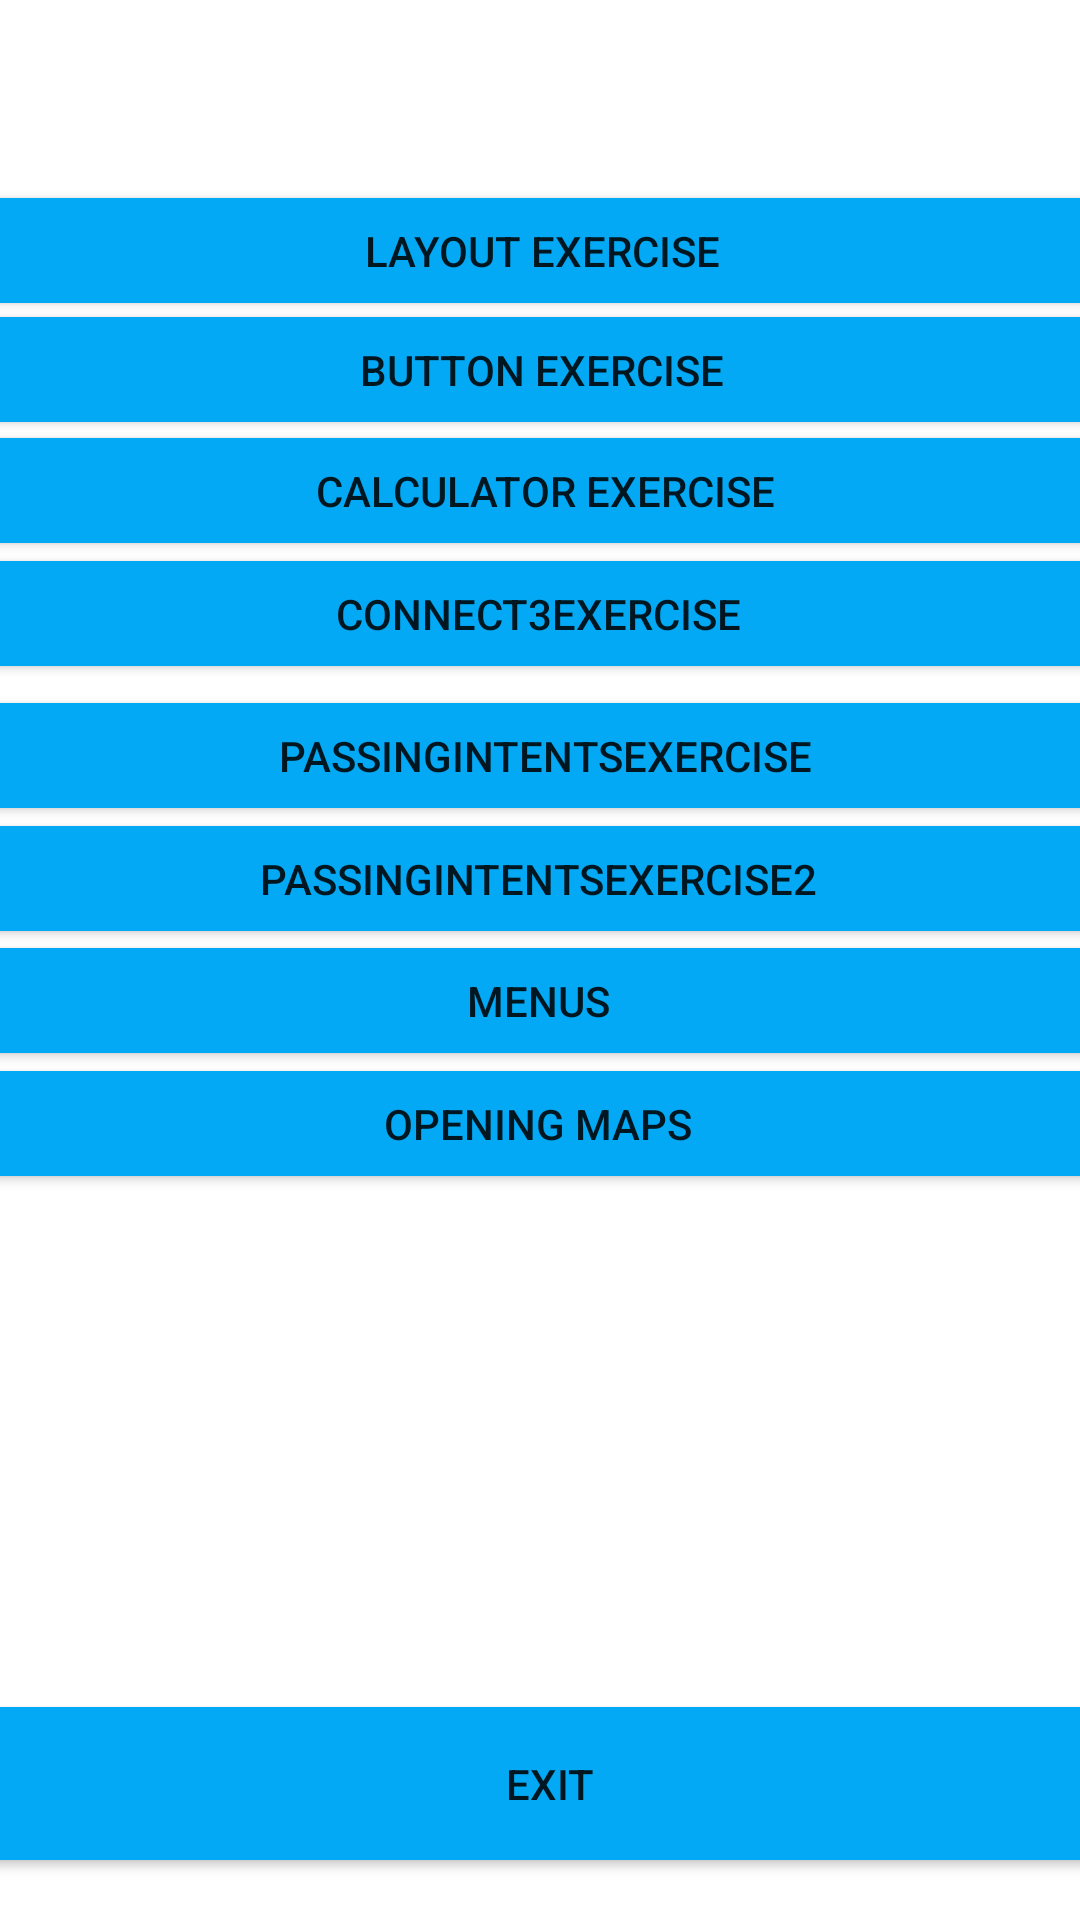

Write the Android layout XML for this screen, with the resource values it uses.
<!-- AndroidManifest.xml: application theme Theme.AndroidProjectCollection -->
<!-- res/layout/activity_main.xml -->
<?xml version="1.0" encoding="utf-8"?>
<androidx.constraintlayout.widget.ConstraintLayout xmlns:android="http://schemas.android.com/apk/res/android"
    xmlns:app="http://schemas.android.com/apk/res-auto"
    xmlns:tools="http://schemas.android.com/tools"
    android:layout_width="match_parent"
    android:layout_height="match_parent"
    tools:context=".MainActivity">

    <Button
        android:id="@+id/btnPassingIntentsExercise2"
        android:layout_width="396dp"
        android:layout_height="47dp"
        android:backgroundTint="#03A9F4"
        android:text="PassingIntentsExercise2"
        app:layout_constraintBottom_toBottomOf="parent"
        app:layout_constraintEnd_toEndOf="parent"
        app:layout_constraintHorizontal_bias="0.533"
        app:layout_constraintStart_toStartOf="parent"
        app:layout_constraintTop_toTopOf="parent"
        app:layout_constraintVertical_bias="0.454" />

    <Button
        android:id="@+id/exit_button"
        android:layout_width="385dp"
        android:layout_height="63dp"
        android:backgroundTint="#03A9F4"
        android:text="Exit"
        app:layout_constraintBottom_toBottomOf="parent"
        app:layout_constraintEnd_toEndOf="parent"
        app:layout_constraintHorizontal_bias="0.384"
        app:layout_constraintStart_toStartOf="parent"
        app:layout_constraintTop_toTopOf="parent"
        app:layout_constraintVertical_bias="0.976" />

    <Button
        android:id="@+id/btnCalculatorExercise"
        android:layout_width="396dp"
        android:layout_height="47dp"
        android:backgroundTint="#03A9F4"
        android:text="Calculator Exercise"
        app:layout_constraintBottom_toBottomOf="parent"
        app:layout_constraintEnd_toEndOf="parent"
        app:layout_constraintHorizontal_bias="0.466"
        app:layout_constraintStart_toStartOf="parent"
        app:layout_constraintTop_toTopOf="parent"
        app:layout_constraintVertical_bias="0.236" />

    <EditText
        android:id="@+id/input"
        android:layout_width="0dp"
        android:layout_height="wrap_content"
        android:layout_marginTop="30dp"
        app:layout_constraintEnd_toEndOf="parent"
        app:layout_constraintStart_toStartOf="parent"
        app:layout_constraintTop_toTopOf="parent"
        android:inputType="text"
        android:textSize="36sp"
        android:textAlignment="textEnd" />

    <Button
        android:id="@+id/btnLayoutExercise"
        android:layout_width="396dp"
        android:layout_height="47dp"
        android:backgroundTint="#03A9F4"
        android:text="Layout Exercise"
        app:layout_constraintBottom_toBottomOf="parent"
        app:layout_constraintEnd_toEndOf="parent"
        app:layout_constraintHorizontal_bias="0.497"
        app:layout_constraintStart_toStartOf="parent"
        app:layout_constraintTop_toTopOf="parent"
        app:layout_constraintVertical_bias="0.101" />

    <Button
        android:id="@+id/btnButtonExercise"
        android:layout_width="396dp"
        android:layout_height="47dp"
        android:backgroundTint="#03A9F4"
        android:text="Button Exercise"
        app:layout_constraintBottom_toBottomOf="parent"
        app:layout_constraintEnd_toEndOf="parent"
        app:layout_constraintStart_toStartOf="parent"
        app:layout_constraintTop_toTopOf="parent"
        app:layout_constraintVertical_bias="0.168" />

    <Button
        android:id="@+id/btnConnect3Exercise"
        android:layout_width="396dp"
        android:layout_height="47dp"
        android:backgroundTint="#03A9F4"
        android:text="Connect3Exercise"
        app:layout_constraintBottom_toBottomOf="parent"
        app:layout_constraintEnd_toEndOf="parent"
        app:layout_constraintHorizontal_bias="0.533"
        app:layout_constraintStart_toStartOf="parent"
        app:layout_constraintTop_toTopOf="parent"
        app:layout_constraintVertical_bias="0.305" />

    <Button
        android:id="@+id/btnPassingIntentsExercise"
        android:layout_width="396dp"
        android:layout_height="47dp"
        android:backgroundTint="#03A9F4"
        android:text="PassingIntentsExercise"
        app:layout_constraintBottom_toBottomOf="parent"
        app:layout_constraintEnd_toEndOf="parent"
        app:layout_constraintHorizontal_bias="0.466"
        app:layout_constraintStart_toStartOf="parent"
        app:layout_constraintTop_toTopOf="parent"
        app:layout_constraintVertical_bias="0.385" />

    <Button
        android:id="@+id/btnMenuExercise"
        android:layout_width="396dp"
        android:layout_height="47dp"
        android:backgroundTint="#03A9F4"
        android:text="Menus"
        app:layout_constraintBottom_toBottomOf="parent"
        app:layout_constraintEnd_toEndOf="parent"
        app:layout_constraintHorizontal_bias="0.533"
        app:layout_constraintStart_toStartOf="parent"
        app:layout_constraintTop_toTopOf="parent"
        app:layout_constraintVertical_bias="0.523" />

    <Button
        android:id="@+id/btnMapsExercise"
        android:layout_width="396dp"
        android:layout_height="47dp"
        android:backgroundTint="#03A9F4"
        android:text="Opening Maps"
        app:layout_constraintBottom_toBottomOf="parent"
        app:layout_constraintEnd_toEndOf="parent"
        app:layout_constraintHorizontal_bias="0.533"
        app:layout_constraintStart_toStartOf="parent"
        app:layout_constraintTop_toTopOf="parent"
        app:layout_constraintVertical_bias="0.592" />

</androidx.constraintlayout.widget.ConstraintLayout>
<!-- resources referenced by this layout -->
<resources>
  <style name="Theme.AndroidProjectCollection" parent="Theme.MaterialComponents.DayNight.DarkActionBar">
          
          <item name="colorPrimary">@color/purple_500</item>
          <item name="colorPrimaryVariant">@color/purple_700</item>
          <item name="colorOnPrimary">@color/black</item>
          
          <item name="colorSecondary">@color/teal_200</item>
          <item name="colorSecondaryVariant">@color/teal_700</item>
          <item name="colorOnSecondary">@color/black</item>
          
          <item name="android:statusBarColor">?attr/colorPrimaryVariant</item>
          
      </style>
  <!-- not gathered from this repository: default colours our renderer supplied (Android Studio template values) -->
  <color name="purple_500">#FF6200EE</color>
  <color name="purple_700">#FF3700B3</color>
  <color name="teal_200">#FF03DAC5</color>
  <color name="teal_700">#FF018786</color>
  <color name="black">#FF000000</color>
</resources>
